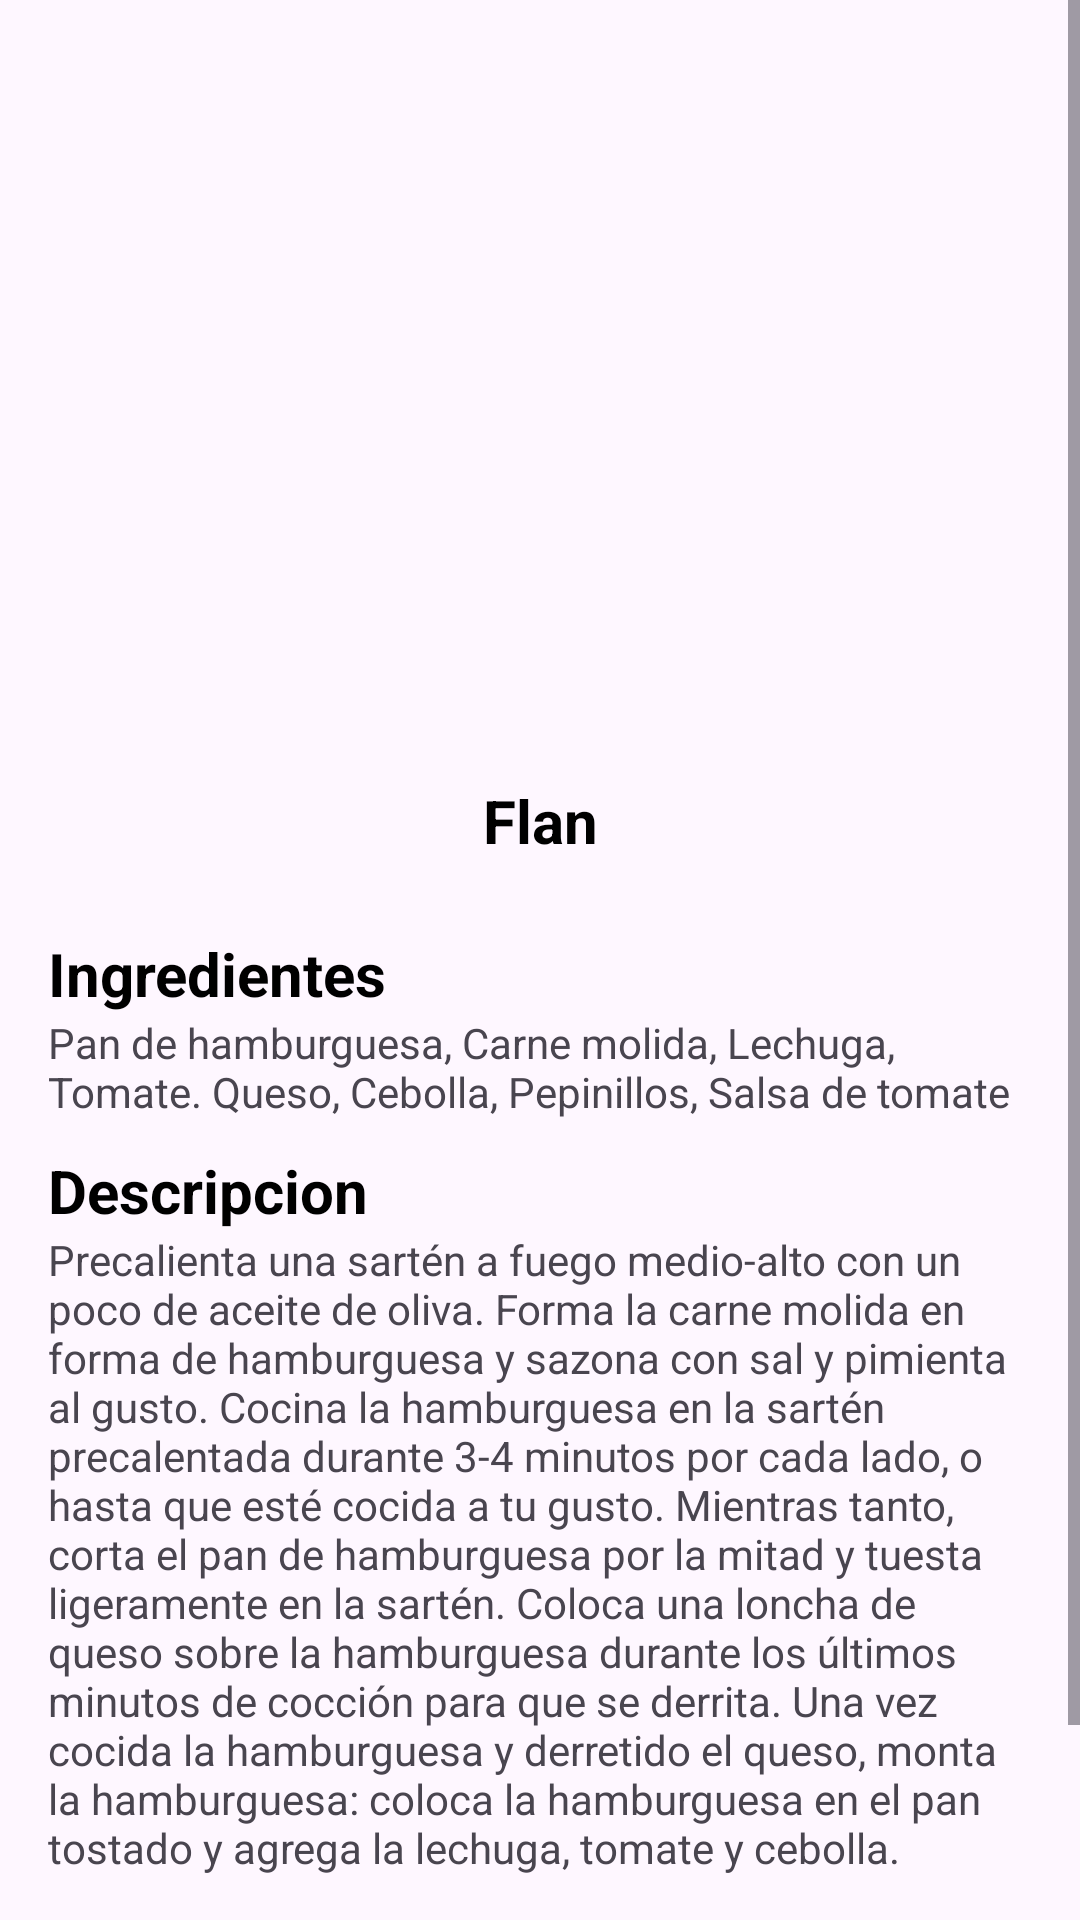

The Android layout XML behind this screen, and the referenced resources:
<!-- AndroidManifest.xml: application theme Theme.Antojitos -->
<!-- res/layout/activity_flan.xml -->
<?xml version="1.0" encoding="utf-8"?>
<androidx.constraintlayout.widget.ConstraintLayout xmlns:android="http://schemas.android.com/apk/res/android"
    xmlns:app="http://schemas.android.com/apk/res-auto"
    xmlns:tools="http://schemas.android.com/tools"
    android:id="@+id/main"
    android:layout_width="match_parent"
    android:layout_height="match_parent"
    tools:context=".Postres.Flan">

    <ScrollView
        android:id="@+id/scrollView3"
        android:layout_width="match_parent"
        android:layout_height="match_parent" >

        <LinearLayout
            android:layout_width="match_parent"
            android:layout_height="wrap_content"
            android:orientation="vertical">

            <androidx.constraintlayout.widget.ConstraintLayout
                android:layout_width="match_parent"
                android:layout_height="250dp">

                <ImageView
                    android:id="@+id/fotoventana"
                    android:layout_width="359dp"
                    android:layout_height="226dp"
                    app:layout_constraintBottom_toBottomOf="parent"
                    app:layout_constraintEnd_toEndOf="parent"
                    app:layout_constraintStart_toStartOf="parent"
                    app:layout_constraintTop_toTopOf="parent"
                    app:layout_constraintVertical_bias="1.0"
                    app:srcCompat="@drawable/flan" />

            </androidx.constraintlayout.widget.ConstraintLayout>

            <LinearLayout
                android:layout_width="match_parent"
                android:layout_height="61dp"
                android:orientation="horizontal"
                app:layout_constraintEnd_toEndOf="parent"
                app:layout_constraintStart_toStartOf="parent">

                <TextView
                    android:id="@+id/tituloventana"
                    android:layout_width="77dp"
                    android:layout_height="wrap_content"
                    android:layout_marginTop="10dp"
                    android:layout_weight="1"
                    android:gravity="center"
                    android:text="Flan"
                    android:textColor="@color/black"
                    android:textSize="20dp"
                    android:textStyle="bold" />

            </LinearLayout>

            <TextView
                android:id="@+id/textView25"
                android:layout_width="match_parent"
                android:layout_height="wrap_content"
                android:text="Ingredientes"
                android:textColor="@color/black"
                android:textSize="20dp"
                android:layout_marginStart="16dp"
                android:layout_marginEnd="16dp"
                android:textStyle="bold"/>

            <TextView
                android:id="@+id/ingredientesventana"
                android:layout_width="match_parent"
                android:layout_height="wrap_content"
                android:layout_marginStart="16dp"
                android:layout_marginEnd="16dp"
                android:text="Pan de hamburguesa, Carne molida, Lechuga, Tomate. Queso, Cebolla, Pepinillos, Salsa de tomate" />

            <TextView
                android:id="@+id/textView27"
                android:layout_width="match_parent"
                android:layout_height="wrap_content"
                android:text="Descripcion"
                android:textColor="@color/black"
                android:textSize="20dp"
                android:layout_marginTop="10dp"
                android:layout_marginStart="16dp"
                android:layout_marginEnd="16dp"
                android:textStyle="bold"/>

            <TextView
                android:id="@+id/descripcionventana"
                android:layout_width="match_parent"
                android:layout_height="wrap_content"
                android:text="Precalienta una sartén a fuego medio-alto con un poco de aceite de oliva.
Forma la carne molida en forma de hamburguesa y sazona con sal y pimienta al gusto.
Cocina la hamburguesa en la sartén precalentada durante 3-4 minutos por cada lado, o hasta que esté cocida a tu gusto.
Mientras tanto, corta el pan de hamburguesa por la mitad y tuesta ligeramente en la sartén.
Coloca una loncha de queso sobre la hamburguesa durante los últimos minutos de cocción para que se derrita.
Una vez cocida la hamburguesa y derretido el queso, monta la hamburguesa: coloca la hamburguesa en el pan tostado y agrega la lechuga, tomate y cebolla."
                android:layout_marginStart="16dp"
                android:layout_marginEnd="16dp"/>

            <androidx.appcompat.widget.AppCompatButton
                android:id="@+id/VolverFlan"
                style="@android:style/Widget.Button"
                android:layout_width="279dp"
                android:layout_height="wrap_content"
                android:layout_marginStart="60dp"
                android:layout_marginTop="39dp"
                android:layout_marginRight="16dp"
                android:background="@drawable/restaurante_botones"
                android:text="Volver"
                android:textColor="#ffffff"
                android:textSize="25sp"
                android:textStyle="bold"
                app:layout_constraintEnd_toEndOf="parent" />

        </LinearLayout>
    </ScrollView>


</androidx.constraintlayout.widget.ConstraintLayout>
<!-- resources referenced by this layout -->
<resources>
  <!-- drawable restaurante_botones (drawable) -->
  <?xml version="1.0" encoding="utf-8"?>
  <selector xmlns:android="http://schemas.android.com/apk/res/android">
      <item>
          <shape android:shape="rectangle">
              <corners android:radius="10dp"/>
              <solid android:color="#0E6C66"/>
          </shape>
      </item>
  </selector>
  <style name="Theme.Antojitos" parent="Base.Theme.Antojitos" />
  <style name="Base.Theme.Antojitos" parent="Theme.Material3.DayNight.NoActionBar">
          
          
      </style>
  <!-- not gathered from this repository: default colours our renderer supplied (Android Studio template values) -->
  <color name="black">#FF000000</color>
</resources>
